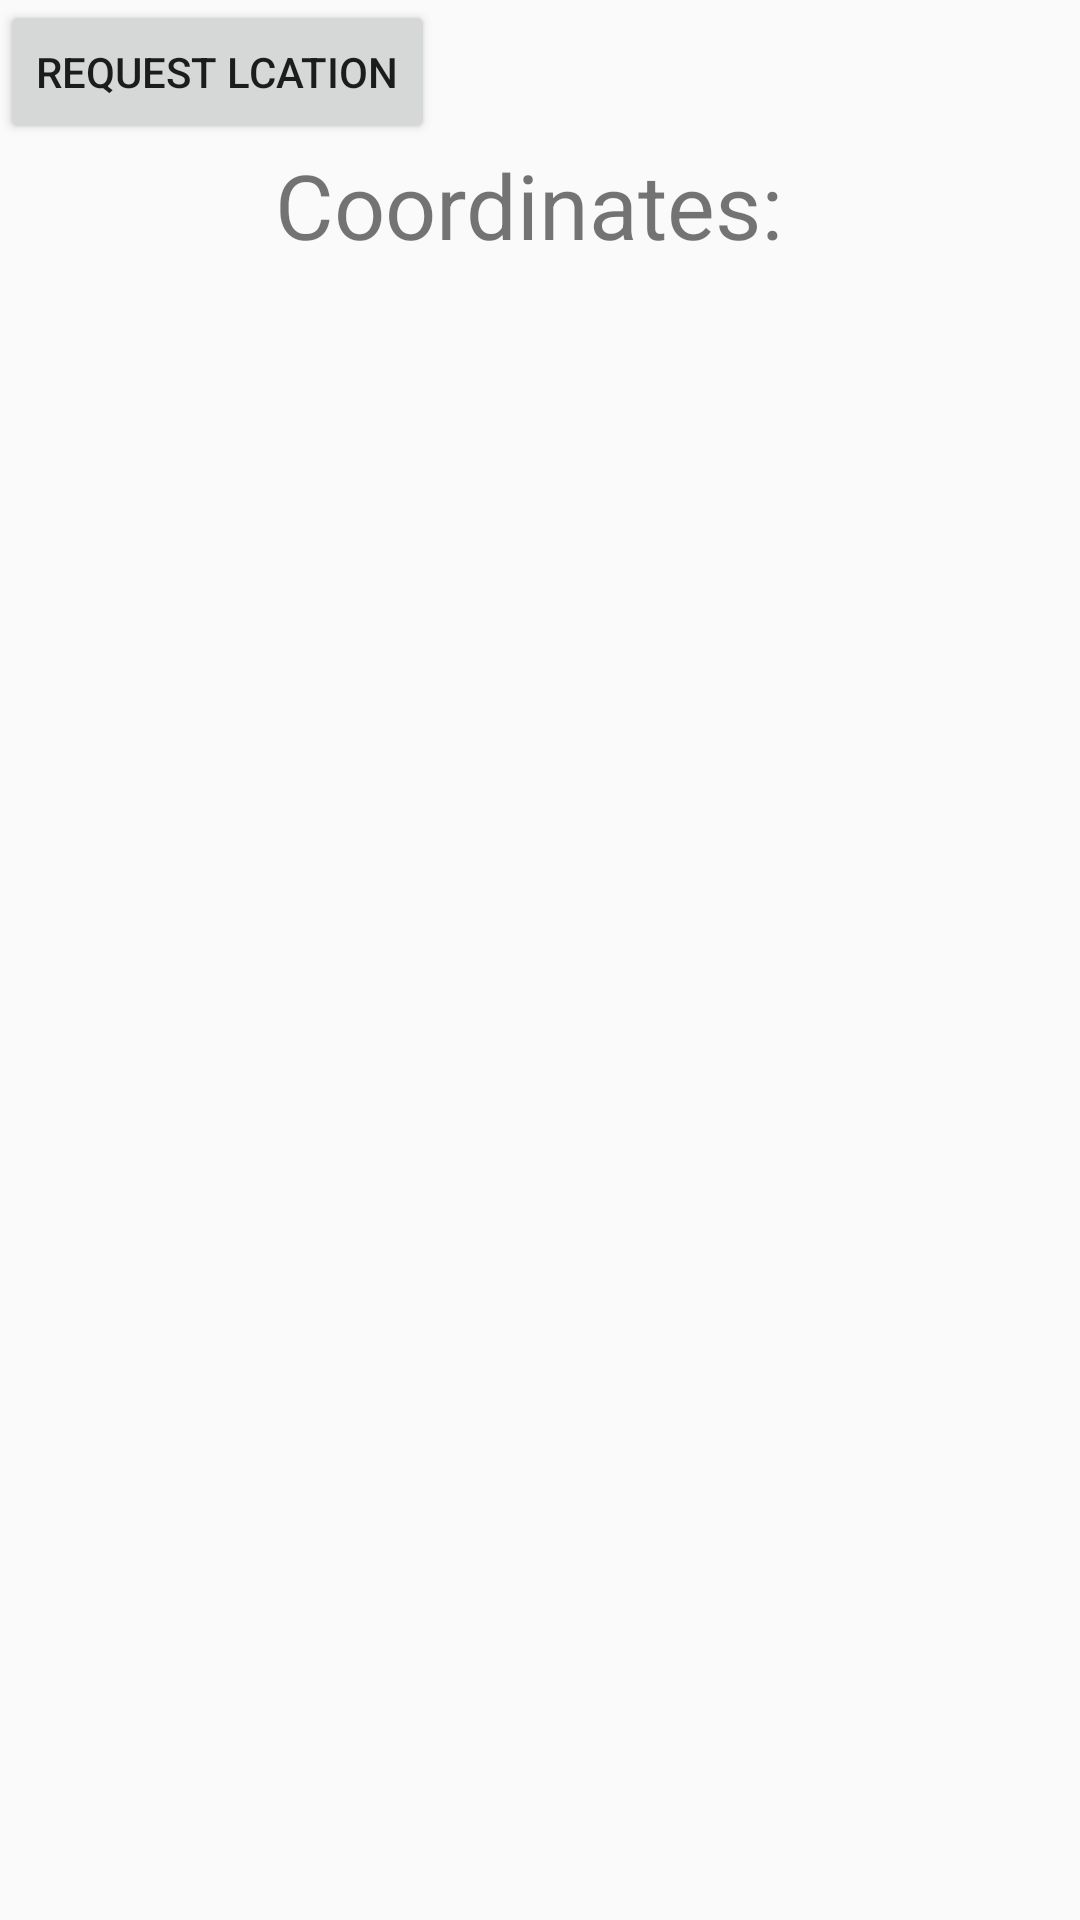

Layout XML and referenced resources for this Android screen:
<!-- AndroidManifest.xml: application theme AppTheme -->
<!-- res/layout/activity_main.xml -->
<?xml version="1.0" encoding="utf-8"?>
<RelativeLayout xmlns:android="http://schemas.android.com/apk/res/android"
    xmlns:tools="http://schemas.android.com/tools"
    android:layout_width="match_parent"
    android:layout_height="match_parent">

    <ScrollView
        android:layout_width="match_parent"
        android:layout_height="wrap_content"
        android:layout_below="@+id/button"
        android:layout_alignParentRight="true"
        android:layout_alignParentEnd="true">

        <TextView
            android:layout_width="match_parent"
            android:gravity="center"
            android:layout_height="wrap_content"
            android:text="Coordinates: "
            android:textSize="30sp"
            android:id="@+id/textView"
            android:layout_below="@+id/button"
            android:layout_alignParentLeft="true"
            android:layout_alignParentStart="true" />
    </ScrollView>


    <Button
        android:id="@+id/button"
        android:layout_width="wrap_content"
        android:layout_height="wrap_content"
        android:text="Request Lcation" />

</RelativeLayout>
<!-- resources referenced by this layout -->
<resources>
  <style name="AppTheme" parent="Theme.AppCompat.Light.DarkActionBar">
          
          <item name="colorPrimary">@color/colorPrimary</item>
          <item name="colorPrimaryDark">@color/colorPrimaryDark</item>
          <item name="colorAccent">@color/colorAccent</item>
      </style>
  <!-- not gathered from this repository: default colours our renderer supplied (Android Studio template values) -->
  <color name="colorPrimary">#FF6200EE</color>
  <color name="colorPrimaryDark">#FF3700B3</color>
  <color name="colorAccent">#FF03DAC5</color>
</resources>
